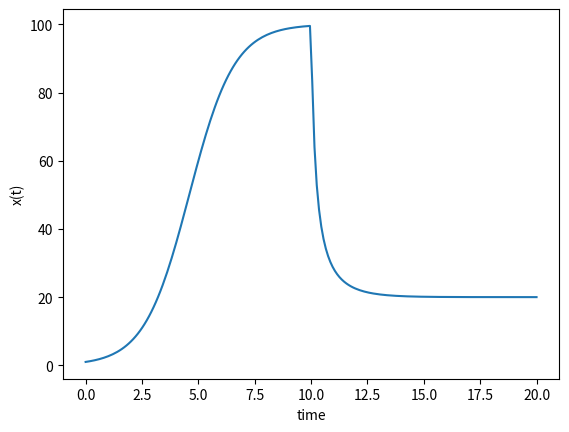

Source code (Python):
import numpy as np
from scipy.integrate import odeint
import matplotlib.pyplot as plt
#This ODE model represents the dynamics of the amount of radioactive material:
#dX/dt=rX(1-X/K)
#where X(t) is the population size, and r and K are the model parameters.

def model(x,t):
    K=100
    if t>10:
        K=20
    print(str(t)+" and  "+str(K))
    dxdt = r*x*(1-x/K)
    return dxdt
# initial conditions for x0,r and 
x0,r,dt=1,1,0.1
#maximum time
tmax=20
numOfsamples=tmax/dt
# time points
t = np.linspace(0,tmax,num=int(numOfsamples))
print(t)
# solve ODE
x = odeint(model,x0,t)
# plot results
plt.plot(t,x)
plt.xlabel('time')
plt.ylabel('x(t)')
plt.show()
